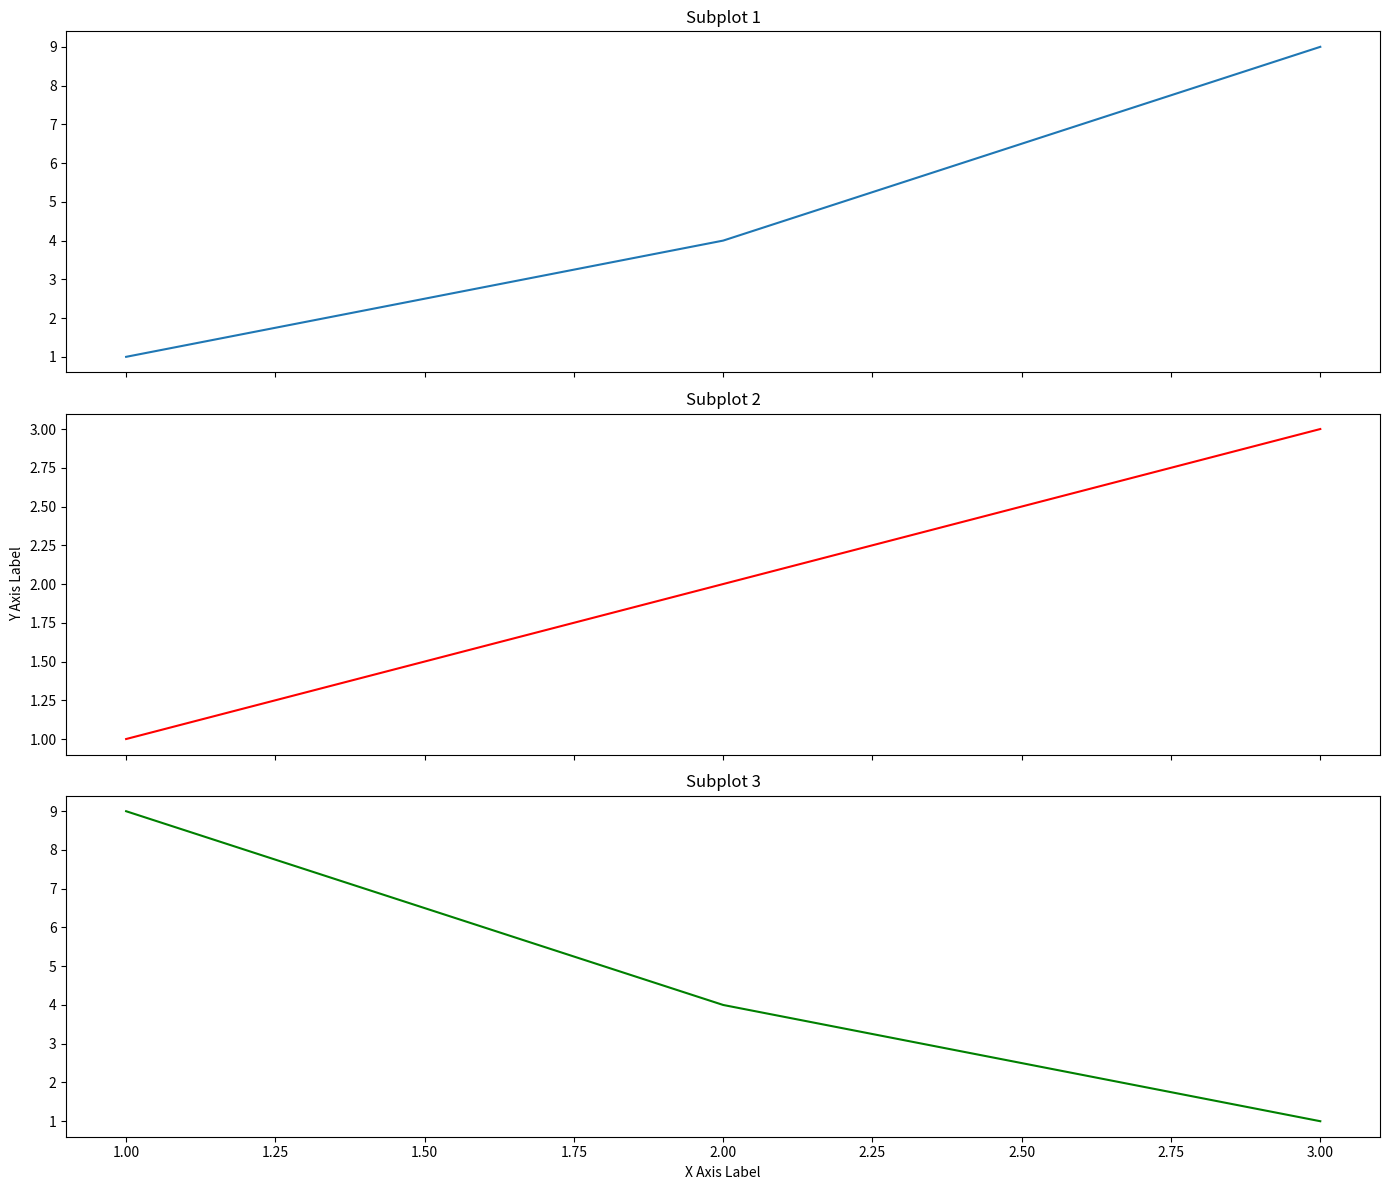

Recreate this plot in Python.
from typing import List
import matplotlib.pyplot as plt

# 这是一个用于Matplotlib绘图的工具类
# 通过调用这个类更便捷地自定义生成图表
# 画图教程
class SimulatePlt:
    def __init__(self):
        self.default_figsize = (14, 12)

    def simple_plot(self, x, y, output_file, title, xlabel, ylabel):
        # 定义画布的大小
        plt.figure(figsize=self.default_figsize)

        # 绘制简单折线图，每个点用圆圈标记
        plt.plot(x, y, marker='o')

        # 添加标题和坐标轴
        plt.title(title)
        plt.xlabel(xlabel)
        plt.ylabel(ylabel)

        # 显示网格
        plt.grid(True)

        # 保存图表到指定文件
        plt.savefig(output_file)
        
        # 关闭图表，释放内存
        plt.close()


import matplotlib.pyplot as plt

# 创建 3 行 1 列的子图，图形尺寸为 14x12 英寸，子图共享 x 轴
fig, axes = plt.subplots(3, 1, figsize=(14, 12), sharex=True)

# 绘制第一个子图
axes[0].plot([1, 2, 3], [1, 4, 9], label="Plot 1")
axes[0].set_title("Subplot 1")

# 绘制第二个子图
axes[1].plot([1, 2, 3], [1, 2, 3], label="Plot 2", color='r')
axes[1].set_title("Subplot 2")

# 绘制第三个子图
axes[2].plot([1, 2, 3], [9, 4, 1], label="Plot 3", color='g')
axes[2].set_title("Subplot 3")

# 设置 x 轴的标签
axes[2].set_xlabel("X Axis Label")

# 设置 y 轴的标签
axes[1].set_ylabel("Y Axis Label")

# 显示图形
plt.tight_layout()  # 调整子图之间的间距
